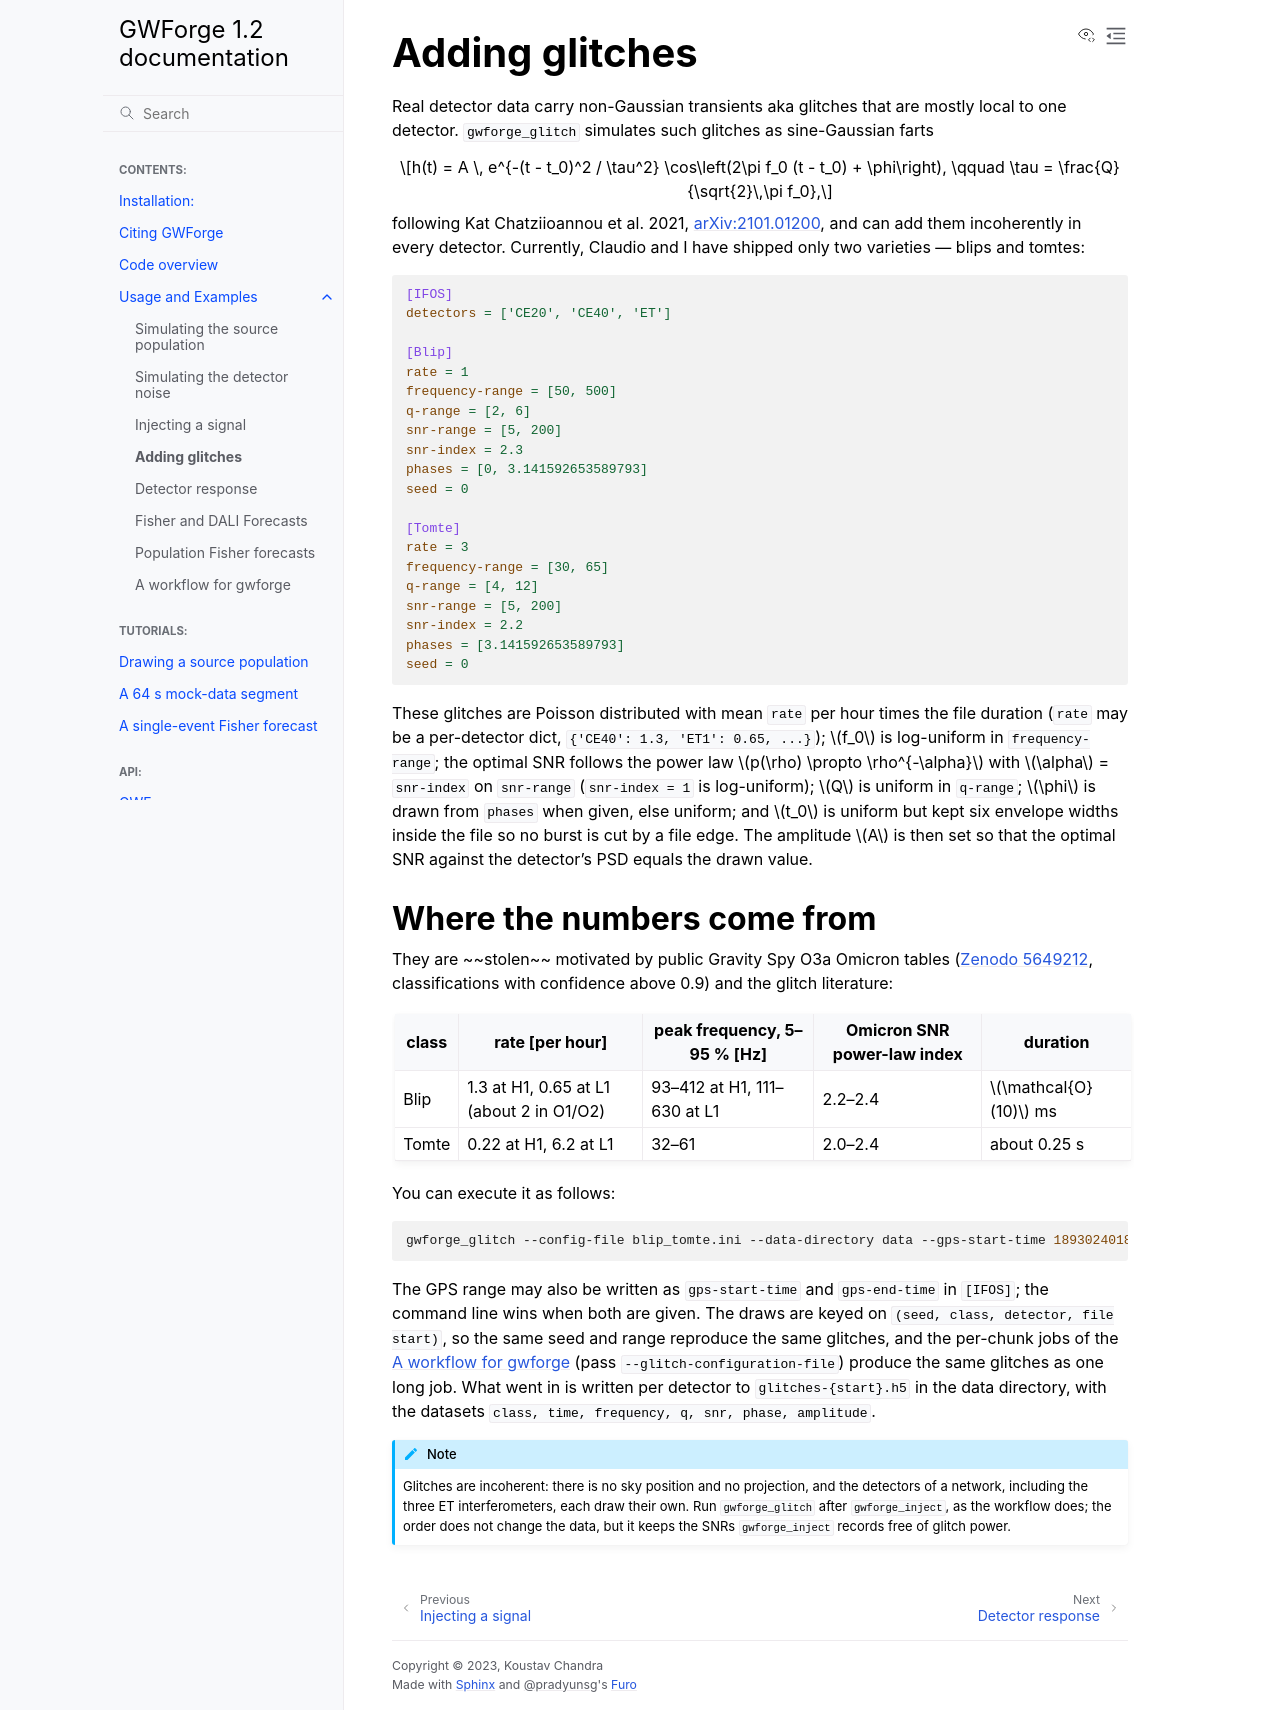

repository: koustavchandra/gwforge · page: glitch.html · generator: sphinx

# Adding glitches
Real detector data carry non-Gaussian transients aka glitches that are mostly local to one detector. `gwforge_glitch` simulates such glitches as sine-Gaussian farts

$$h(t) = A \, e^{-(t - t_0)^2 / \tau^2} \cos\left(2\pi f_0 (t - t_0) + \phi\right), \qquad \tau = \frac{Q}{\sqrt{2}\,\pi f_0},$$

 following Kat Chatziioannou et al. 2021, [arXiv:2101.01200](https://arxiv.org/abs/2101.01200), and can add them incoherently in every detector. Currently, Claudio and I have shipped only two varieties --- blips and tomtes:
```ini
[IFOS]
detectors = ['CE20', 'CE40', 'ET']

[Blip]
rate = 1
frequency-range = [50, 500]
q-range = [2, 6]
snr-range = [5, 200]
snr-index = 2.3
phases = [0, 3.141592653589793]
seed = 0

[Tomte]
rate = 3
frequency-range = [30, 65]
q-range = [4, 12]
snr-range = [5, 200]
snr-index = 2.2
phases = [3.141592653589793]
seed = 0
```

These glitches are Poisson distributed with mean `rate` per hour times the file duration (`rate` may be a per-detector dict, `{'CE40': 1.3, 'ET1': 0.65, ...}`); $f_0$ is log-uniform in `frequency-range`; the optimal SNR follows the power law $p(\rho) \propto \rho^{-\alpha}$ with $\alpha$ = `snr-index` on `snr-range` (`snr-index = 1` is log-uniform); $Q$ is uniform in `q-range`; $\phi$ is drawn from `phases` when given, else uniform; and $t_0$ is uniform but kept six envelope widths inside the file so no burst is cut by a file edge. The amplitude $A$ is then set so that the optimal SNR against the detector's PSD equals the drawn value.

## Where the numbers come from
They are ~~stolen~~ motivated by public Gravity Spy O3a Omicron tables ([Zenodo 5649212](https://zenodo.org/records/5649212), classifications with confidence above 0.9) and the glitch literature:

| class | rate [per hour] | peak frequency, 5–95 % [Hz] | Omicron SNR power-law index | duration |
|---|---|---|---|---|
| Blip | 1.3 at H1, 0.65 at L1 (about 2 in O1/O2) | 93–412 at H1, 111–630 at L1 | 2.2–2.4 | $\mathcal{O}(10)$ ms |
| Tomte | 0.22 at H1, 6.2 at L1 | 32–61 | 2.0–2.4 | about 0.25 s |


You can execute it as follows:
```bash
gwforge_glitch --config-file blip_tomte.ini --data-directory data --gps-start-time 1893024018 --gps-end-time 1893187858
```
The GPS range may also be written as `gps-start-time` and `gps-end-time` in `[IFOS]`; the command line wins when both are given. The draws are keyed on `(seed, class, detector, file start)`, so the same seed and range reproduce the same glitches, and the per-chunk jobs of the {doc}`workflow` (pass `--glitch-configuration-file`) produce the same glitches as one long job. What went in is written per detector to `glitches-{start}.h5` in the data directory, with the datasets `class, time, frequency, q, snr, phase, amplitude`.

```{note}
Glitches are incoherent: there is no sky position and no projection, and the detectors of a network, including the three ET interferometers, each draw their own. Run `gwforge_glitch` after `gwforge_inject`, as the workflow does; the order does not change the data, but it keeps the SNRs `gwforge_inject` records free of glitch power.
```
